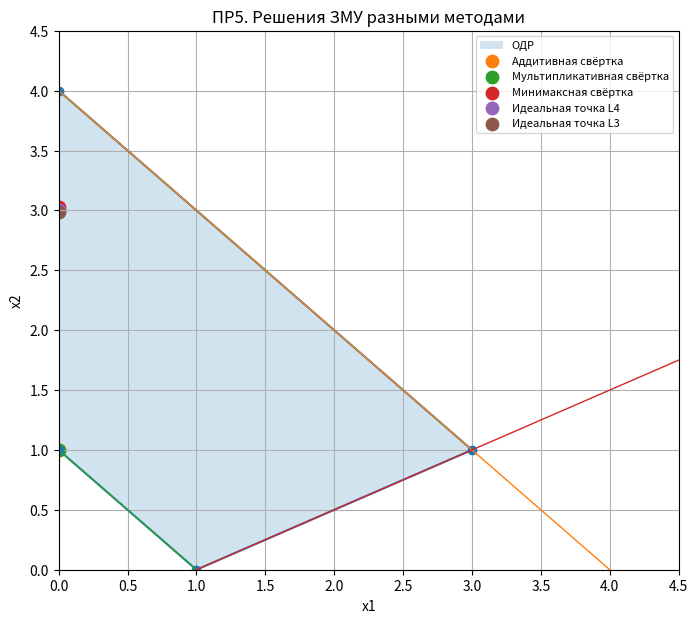
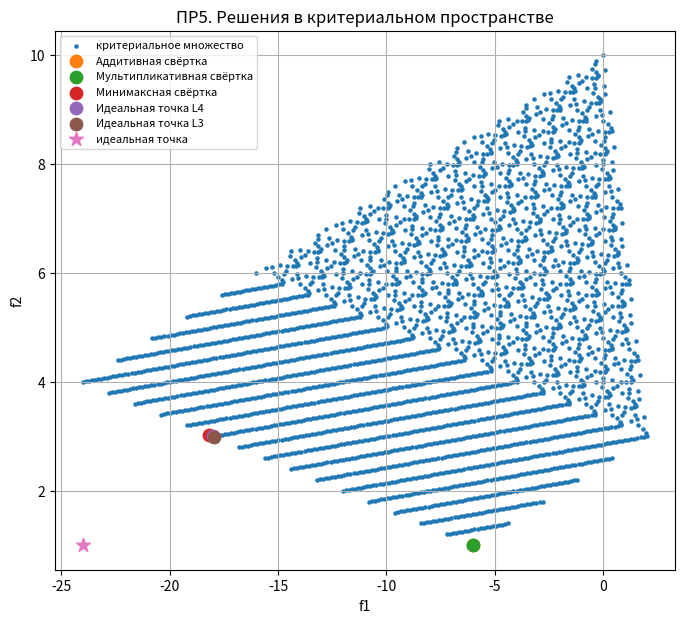

The matplotlib source for these figures, in order:


import os
import numpy as np
import matplotlib.pyplot as plt

OUT_DIR = "pr5_output"
os.makedirs(OUT_DIR, exist_ok=True)


def f1(x1, x2):
    return 2*x1 - 6*x2


def f2(x1, x2):
    return 3*x1 + x2


def feasible(x1, x2):
    eps = 1e-9
    return (
        x1 + x2 <= 4 + eps and
        x1 + x2 >= 1 - eps and
        x1 - 2*x2 <= 1 + eps and
        x1 >= -eps and
        x2 >= -eps
    )


def vertices():
    lines = [
        (1, 1, 4),
        (1, 1, 1),
        (1, -2, 1),
        (1, 0, 0),
        (0, 1, 0),
    ]
    pts = []
    for i in range(len(lines)):
        for j in range(i + 1, len(lines)):
            a1, b1, c1 = lines[i]
            a2, b2, c2 = lines[j]
            det = a1*b2 - a2*b1
            if abs(det) < 1e-12:
                continue
            x = (c1*b2 - c2*b1) / det
            y = (a1*c2 - a2*c1) / det
            if feasible(x, y):
                pts.append((round(x, 10), round(y, 10)))
    pts = sorted(set(pts))
    cx = sum(x for x, _ in pts) / len(pts)
    cy = sum(y for _, y in pts) / len(pts)
    pts.sort(key=lambda p: np.arctan2(p[1] - cy, p[0] - cx))
    return pts


def grid_points(step=0.002):
    pts = []
    for x1 in np.arange(0, 4.0001, step):
        for x2 in np.arange(0, 4.0001, step):
            if feasible(x1, x2):
                pts.append((x1, x2))
    return pts


def normalize_min(value, f_min, f_max):
    """
    Нормализация критерия минимизации:
    0 = лучшее значение, 1 = худшее значение.
    """
    if abs(f_max - f_min) < 1e-12:
        return 0
    return (value - f_min) / (f_max - f_min)


def choose_best(points, score_func):
    best = None
    for x1, x2 in points:
        sc = score_func(x1, x2)
        if best is None or sc < best[0]:
            best = (sc, x1, x2, f1(x1, x2), f2(x1, x2))
    return best


def main():
    print("Практическая работа №5. Вариант 32")
    print("Многокритериальное управление: свёртки и метод идеальной точки.")

    omega1 = 0.3
    omega2 = 0.7
    p = 4
    q = 3

    print("\nИсходные данные:")
    print("f1 = 2x1 - 6x2 -> min")
    print("f2 = 3x1 + x2 -> min")
    print("Ограничения:")
    print("x1 + x2 <= 4")
    print("x1 + x2 >= 1")
    print("x1 - 2x2 <= 1")
    print("x1, x2 >= 0")
    print(f"ω1={omega1}, ω2={omega2}, p={p}, q={q}")

    pts_vertices = vertices()
    f1_values = [f1(x, y) for x, y in pts_vertices]
    f2_values = [f2(x, y) for x, y in pts_vertices]

    f1_min, f1_max = min(f1_values), max(f1_values)
    f2_min, f2_max = min(f2_values), max(f2_values)

    print("\nВершины ОДР и значения критериев:")
    for x, y in pts_vertices:
        print(f"x=({x:.4f}, {y:.4f}), f1={f1(x,y):.4f}, f2={f2(x,y):.4f}")

    print("\nДиапазоны критериев на ОДР:")
    print(f"f1_min={f1_min:.4f}, f1_max={f1_max:.4f}")
    print(f"f2_min={f2_min:.4f}, f2_max={f2_max:.4f}")

    points = grid_points(step=0.01)

    # 1. Аддитивная свёртка нормированных критериев минимизации.
    def additive_score(x1, x2):
        n1 = normalize_min(f1(x1, x2), f1_min, f1_max)
        n2 = normalize_min(f2(x1, x2), f2_min, f2_max)
        return omega1 * n1 + omega2 * n2

    add_best = choose_best(points, additive_score)

    # 2. Мультипликативная / степенная свёртка для минимизации.
    # Чтобы не было нулей, добавляем малый eps.
    def multiplicative_score(x1, x2):
        eps = 1e-9
        n1 = normalize_min(f1(x1, x2), f1_min, f1_max) + eps
        n2 = normalize_min(f2(x1, x2), f2_min, f2_max) + eps
        return (n1 ** omega1) * (n2 ** omega2)

    mult_best = choose_best(points, multiplicative_score)

    # 3. Максиминная свёртка для минимизации: минимизируем максимум нормированных отклонений.
    def minimax_score(x1, x2):
        n1 = normalize_min(f1(x1, x2), f1_min, f1_max)
        n2 = normalize_min(f2(x1, x2), f2_min, f2_max)
        return max(n1, n2)

    minimax_best = choose_best(points, minimax_score)

    # 4. Метод идеальной точки.
    # Идеальная точка в пространстве критериев: (f1_min, f2_min).
    # Используем L_p-метрику с p=4 и L_q-метрику с q=3.
    def ideal_distance_power(power):
        def score(x1, x2):
            n1 = normalize_min(f1(x1, x2), f1_min, f1_max)
            n2 = normalize_min(f2(x1, x2), f2_min, f2_max)
            return (omega1 * abs(n1) ** power + omega2 * abs(n2) ** power) ** (1 / power)
        return score

    ideal_p_best = choose_best(points, ideal_distance_power(p))
    ideal_q_best = choose_best(points, ideal_distance_power(q))

    solutions = {
        "Аддитивная свёртка": add_best,
        "Мультипликативная свёртка": mult_best,
        "Минимаксная свёртка": minimax_best,
        f"Идеальная точка L{p}": ideal_p_best,
        f"Идеальная точка L{q}": ideal_q_best,
    }

    print("\nРезультаты расчёта:")
    print(f"{'Метод':<30} | {'score':>10} | {'x1':>7} | {'x2':>7} | {'f1':>9} | {'f2':>9}")
    print("-" * 86)
    for name, sol in solutions.items():
        score, x1, x2, fv1, fv2 = sol
        print(f"{name:<30} | {score:>10.5f} | {x1:>7.3f} | {x2:>7.3f} | {fv1:>9.3f} | {fv2:>9.3f}")

    # График ОДР и найденных решений
    plt.figure(figsize=(8, 7))
    poly = pts_vertices
    xs = [pnt[0] for pnt in poly] + [poly[0][0]]
    ys = [pnt[1] for pnt in poly] + [poly[0][1]]
    plt.fill(xs, ys, alpha=0.2, label="ОДР")
    plt.plot(xs, ys, marker="o")

    for name, sol in solutions.items():
        _, x1, x2, _, _ = sol
        plt.scatter([x1], [x2], s=80, label=name)

    x = np.linspace(0, 4.5, 300)
    plt.plot(x, 4 - x, linewidth=1)
    plt.plot(x, 1 - x, linewidth=1)
    plt.plot(x, (x - 1) / 2, linewidth=1)
    plt.xlim(0, 4.5)
    plt.ylim(0, 4.5)
    plt.xlabel("x1")
    plt.ylabel("x2")
    plt.title("ПР5. Решения ЗМУ разными методами")
    plt.grid(True)
    plt.legend(fontsize=8)
    path1 = os.path.join(OUT_DIR, "pr5_solutions_in_decision_space.png")
    plt.savefig(path1, dpi=160, bbox_inches="tight")
    plt.close()

    # График критериального пространства
    crit = [(f1(x, y), f2(x, y)) for x, y in points[::max(1, len(points)//3000)]]
    plt.figure(figsize=(8, 7))
    plt.scatter([a for a, b in crit], [b for a, b in crit], s=5, label="критериальное множество")
    for name, sol in solutions.items():
        _, _, _, fv1, fv2 = sol
        plt.scatter([fv1], [fv2], s=80, label=name)
    plt.scatter([f1_min], [f2_min], s=110, marker="*", label="идеальная точка")
    plt.xlabel("f1")
    plt.ylabel("f2")
    plt.title("ПР5. Решения в критериальном пространстве")
    plt.grid(True)
    plt.legend(fontsize=8)
    path2 = os.path.join(OUT_DIR, "pr5_solutions_in_criteria_space.png")
    plt.savefig(path2, dpi=160, bbox_inches="tight")
    plt.close()

    print("\nГрафики сохранены:")
    print(path1)
    print(path2)

    print("\nВывод:")
    print("Разные методы свёртки могут давать разные компромиссные решения.")
    print("При весах ω1=0.3 и ω2=0.7 второй критерий оказывает большее влияние,")
    print("поэтому решения смещаются в сторону уменьшения f2.")


if __name__ == "__main__":
    main()
